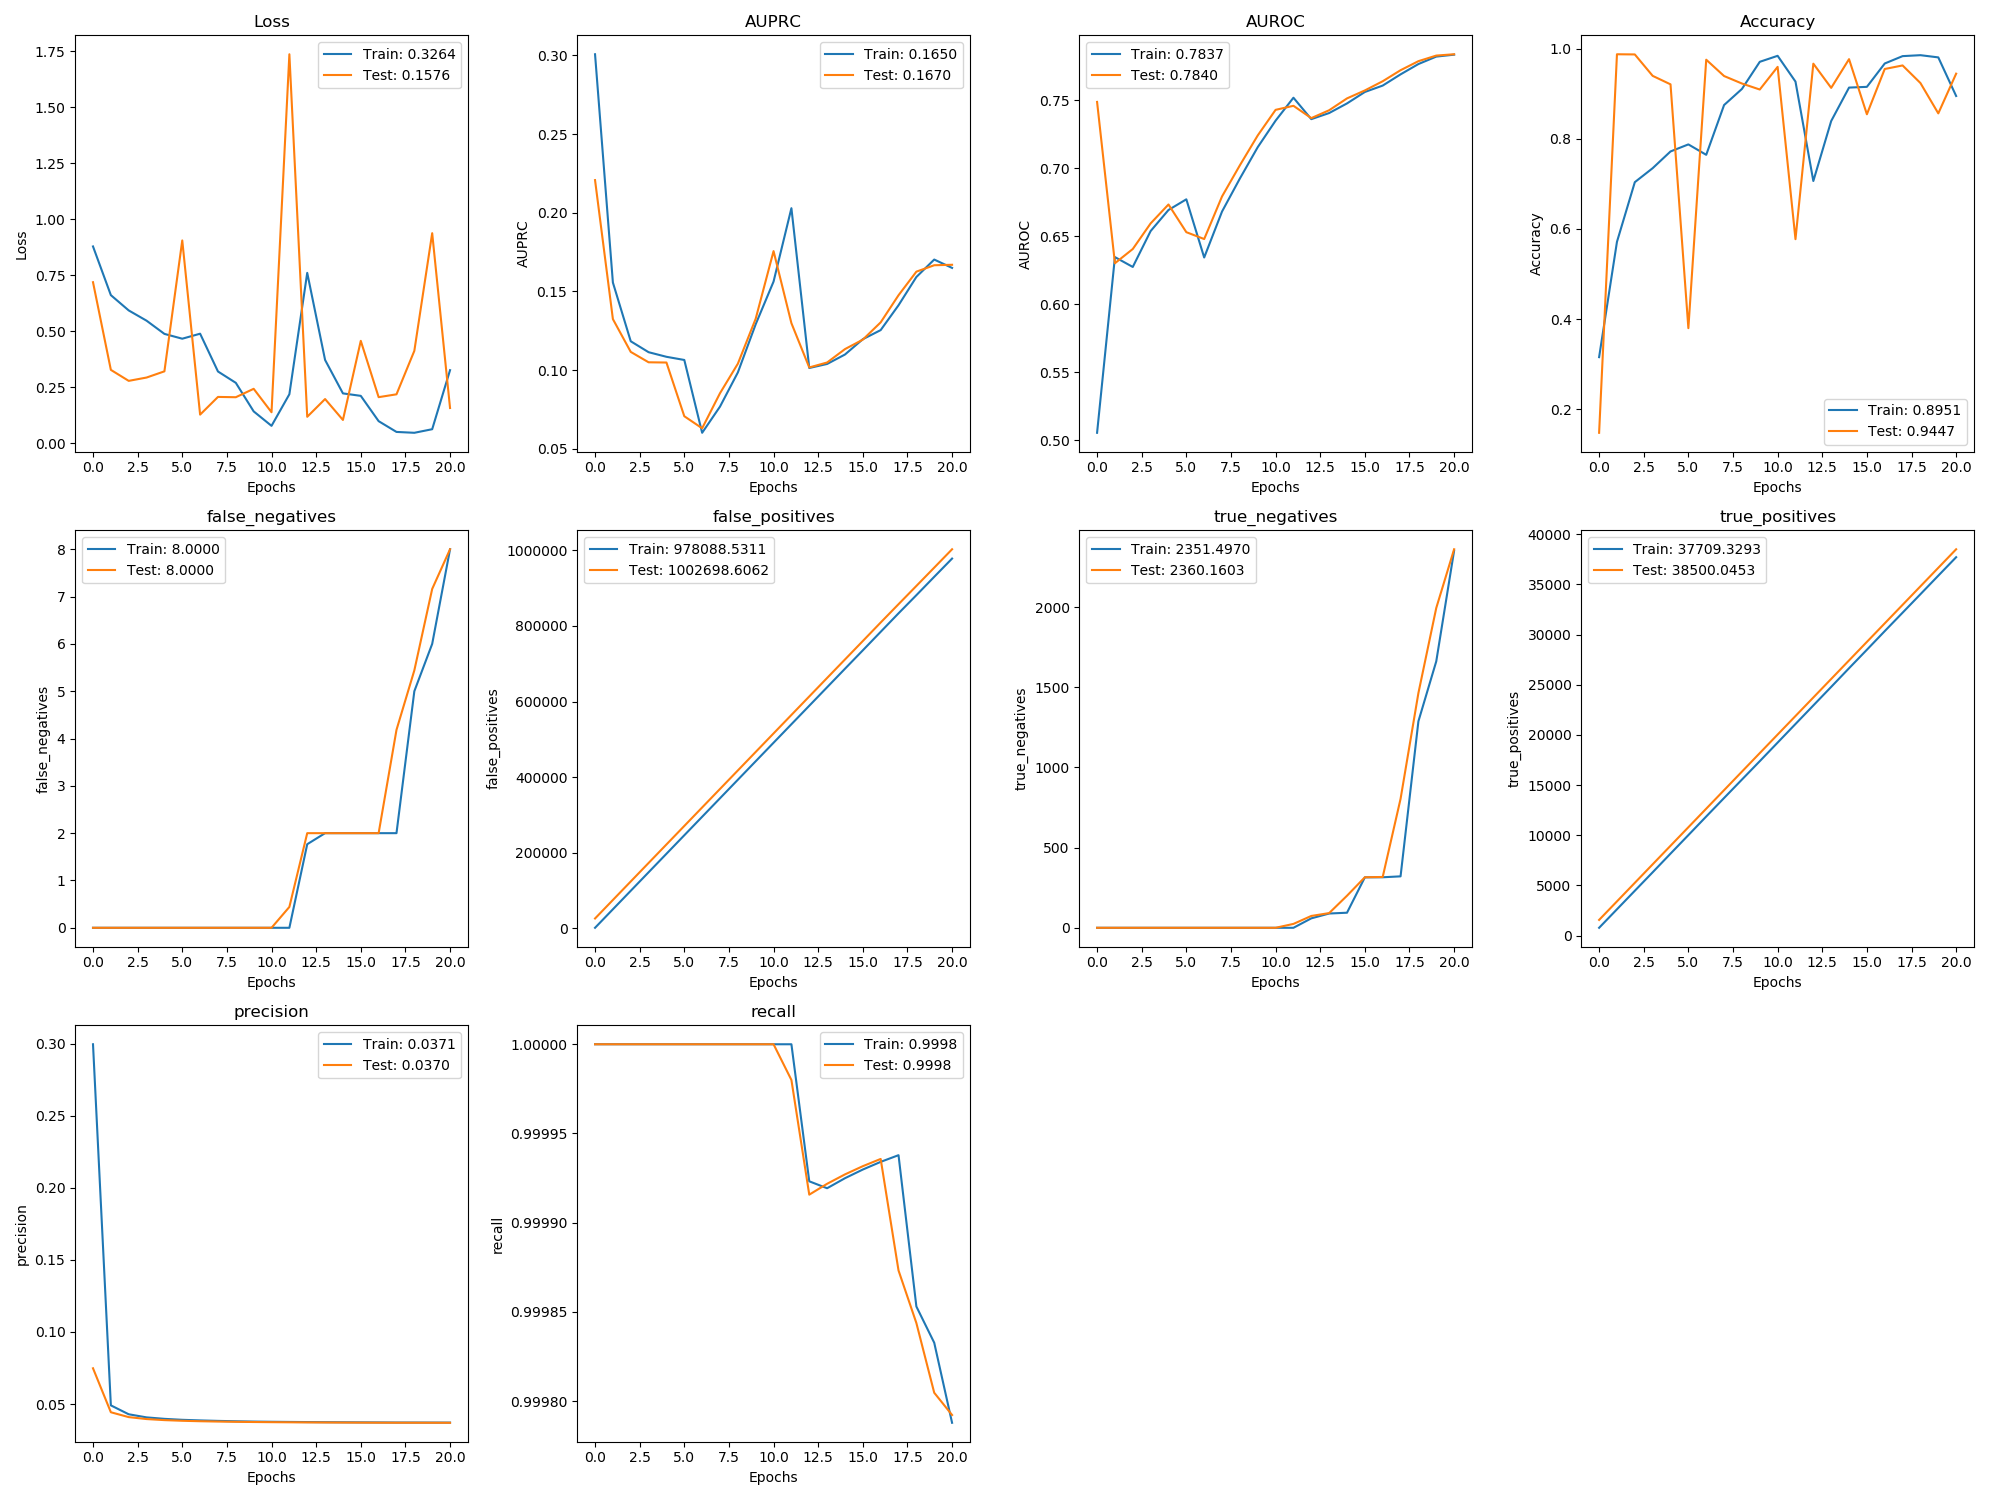

Source data for this figure (header and first rows):
, val_loss, val_auprc, val_auroc, val_acc, val_false_negatives, val_false_positives, val_true_negatives, val_true_positives, val_precision, val_recall, loss, auprc, auroc, acc, false_negatives, false_positives, true_negatives, true_positives, precision, recall
0, 0.7189, 0.2207, 0.7489, 0.1476, 0.0, 26459, 0.0, 1568, 0.07479, 1.0, 0.8785, 0.3007, 0.5056, 0.3155, 0.0, 1835, 0.0, 782.7, 0.2995, 1.0
1, 0.3277, 0.1325, 0.6303, 0.9878, 0.0, 75389, 0.0, 3415, 0.04429, 1.0, 0.6612, 0.1557, 0.6348, 0.5715, 0.0, 50767, 0.0, 2627, 0.04908, 1.0
2, 0.2787, 0.1116, 0.6407, 0.9874, 0.0, 124319, 0.0, 5262, 0.04092, 1.0, 0.593, 0.1184, 0.6275, 0.7039, 0.0, 99700, 0.0, 4471, 0.04289, 1.0
3, 0.2935, 0.105, 0.6596, 0.9399, 0.0, 173249, 0.0, 7109, 0.03957, 1.0, 0.5472, 0.1114, 0.6539, 0.7349, 0.0, 148634, 0.0, 6314, 0.04073, 1.0
4, 0.3212, 0.1049, 0.6735, 0.921, 0.0, 222179, 0.0, 8956, 0.03884, 1.0, 0.4883, 0.1085, 0.6694, 0.7721, 0.0, 197553, 0.0, 8172, 0.03972, 1.0
5, 0.9052, 0.07077, 0.6531, 0.3798, 0.0, 271109, 0.0, 10803, 0.03838, 1.0, 0.4668, 0.1065, 0.6773, 0.7877, 0.0, 246485, 0.0, 10018, 0.03905, 1.0
6, 0.128, 0.06312, 0.6481, 0.9757, 0.0, 320039, 0.0, 12650, 0.03807, 1.0, 0.4891, 0.06025, 0.6345, 0.7646, 0.0, 295408, 0.0, 11871, 0.03863, 1.0
7, 0.207, 0.08539, 0.6794, 0.9395, 0.0, 368969, 0.0, 14497, 0.03784, 1.0, 0.3205, 0.07689, 0.6683, 0.8751, 0.0, 344341, 0.0, 13715, 0.0383, 1.0
8, 0.2057, 0.1041, 0.7023, 0.9229, 0.0, 417899, 0.0, 16344, 0.03766, 1.0, 0.2698, 0.09859, 0.6926, 0.9108, 0.0, 393282, 0.0, 15551, 0.03804, 1.0
9, 0.2432, 0.1327, 0.7243, 0.9095, 0.0, 466829, 0.0, 18191, 0.03753, 1.0, 0.1425, 0.1292, 0.7157, 0.971, 0.0, 442226, 0.0, 17385, 0.03782, 1.0
10, 0.1387, 0.1756, 0.7431, 0.9598, 0.0, 515759, 0.0, 20038, 0.03741, 1.0, 0.07795, 0.1563, 0.7351, 0.9844, 0.0, 491151, 0.0, 19236, 0.03769, 1.0
11, 1.736, 0.1299, 0.7461, 0.5773, 0.4408, 564665, 24.23, 21885, 0.03732, 1, 0.219, 0.2029, 0.752, 0.9271, 0.0, 540076, 0.0, 21088, 0.03758, 1.0
12, 0.1183, 0.1018, 0.737, 0.9669, 2.0, 613545, 73.84, 23730, 0.03725, 0.9999, 0.7607, 0.1014, 0.7363, 0.7064, 1.766, 588943, 58.9, 22938, 0.03749, 0.9999
13, 0.1976, 0.1049, 0.7428, 0.9132, 2.0, 662457, 91.63, 25577, 0.03718, 0.9999, 0.372, 0.104, 0.7407, 0.8396, 2.0, 637841, 89.0, 24787, 0.03741, 0.9999
14, 0.1043, 0.1134, 0.7515, 0.9769, 2.0, 711279, 199.9, 27424, 0.03713, 0.9999, 0.2228, 0.11, 0.7478, 0.9138, 2.0, 686753, 94.0, 26646, 0.03735, 0.9999
15, 0.4572, 0.1194, 0.7574, 0.8546, 2.0, 760094, 315.0, 29271, 0.03709, 0.9999, 0.2118, 0.1197, 0.7562, 0.9155, 2.0, 735468, 314.5, 28488, 0.03729, 0.9999
16, 0.206, 0.1304, 0.7641, 0.9551, 2.0, 809022, 316.9, 31118, 0.03705, 0.9999, 0.09888, 0.1255, 0.7609, 0.9673, 2.0, 784389, 315.0, 30344, 0.03724, 0.9999
17, 0.2186, 0.1476, 0.7722, 0.963, 4.183, 857465, 803.8, 32963, 0.03702, 0.9999, 0.05081, 0.1413, 0.7692, 0.9837, 2.0, 833322, 320.8, 32181, 0.03718, 0.9999
18, 0.4127, 0.1626, 0.7789, 0.9239, 5.441, 905735, 1464, 34809, 0.03701, 0.9998, 0.04696, 0.1592, 0.7768, 0.9858, 5.0, 881289, 1287, 34022, 0.03717, 0.9999
19, 0.9376, 0.1667, 0.783, 0.8566, 7.161, 954135, 1994, 36654, 0.037, 0.9998, 0.06294, 0.1703, 0.7823, 0.9809, 6.0, 929844, 1661, 35869, 0.03714, 0.9998
20, 0.1576, 0.167, 0.784, 0.9447, 8.0, 1002699, 2360, 38500, 0.03698, 0.9998, 0.3264, 0.165, 0.7837, 0.8951, 8.0, 978089, 2351, 37709, 0.03712, 0.9998
